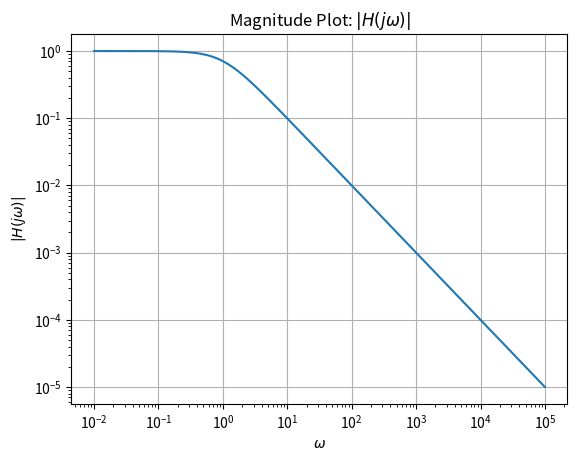
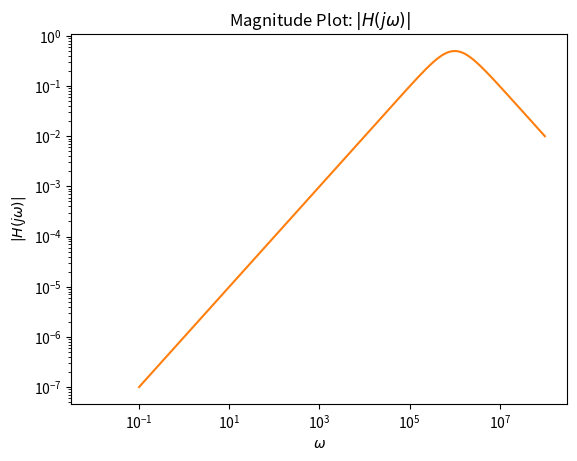
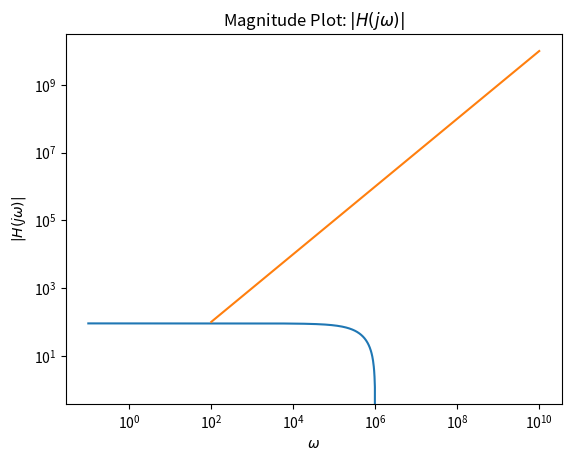
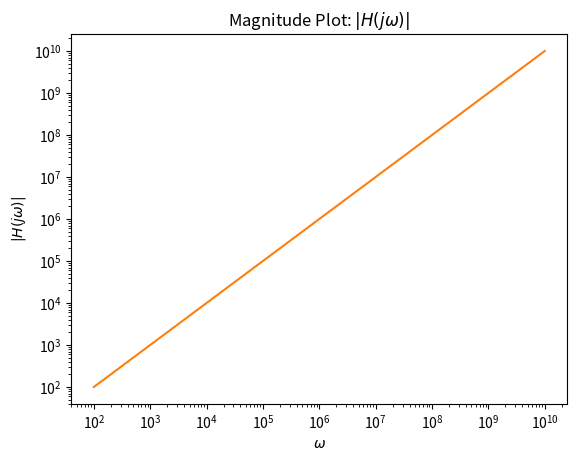
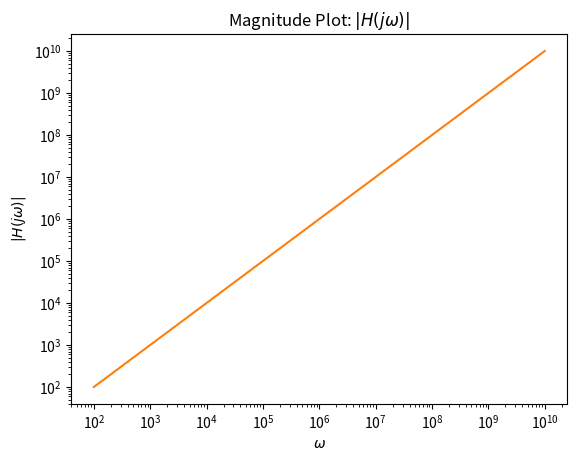
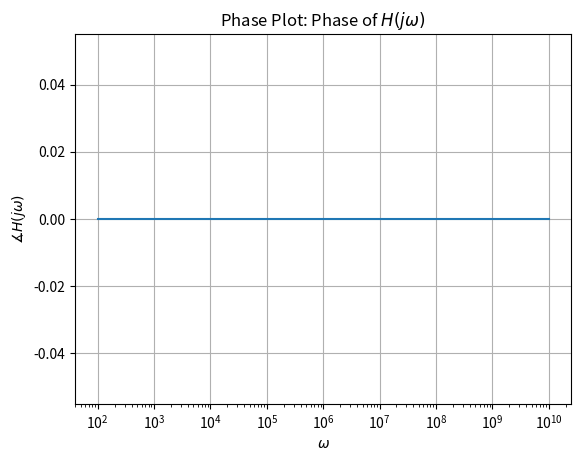

The matplotlib source for these figures, in order:
import numpy as np
import matplotlib.pyplot as plt

# This function will generate the magnitude (and optionally the phase) 
# of the inputed transfer function. 
# Inputs: 
#     H (function) - The transfer function of interest
#     w_range (length 2 tuple) - The function will plot w in [10 ** w_range[0], 10 ** w_range[1]]
#     phase (boolean) - Default is false, optionally plots the phase response
# Outputs:
#     None, just plots the function.
def plot_tf(H, w_range, phase=False):
    w = np.logspace(w_range[0], w_range[1], num=1000)
    
    plt.grid()
    plt.title('Magnitude Plot: $|H(j\omega)|$')
    plt.xlabel('$\omega$')
    plt.ylabel('$|H(j\omega)|$')
    plt.loglog(w, np.abs(H(w)))
    
    if phase:
        plt.figure()
        plt.grid()
        plt.title('Phase Plot: Phase of $H(j\omega)$')
        plt.xlabel('$\omega$')
        plt.ylabel('$\measuredangle H(j\omega)$')
        plt.semilogx(w, np.angle(H(w)) * 180 / np.pi)

# EXAMPLE: Let's plot w in the range 10 ** -2 to 10 ** 5:

# Define your transfer function
def H_example(w):
    return 1 / (1 + 1j * w)

#Pass in your transfer function and the log range to plot_tf
plot_tf(H_example, (-2, 5), phase=True)

#Define the transfer function from 3c
def H_color_organ(w):
    ######## TODO START ########
    R_L = 1
    C_L = 1e-6
    R_H = 1
    C_H = 1e-6
    ######## TODO END   ########
    return (1j * w * R_H * C_H) / ((1 + (1j * w * R_L * C_L)) * (1 + (1j * w * R_H * C_H)))

plot_tf(H_color_organ, (-1, 8), phase=True)

# find filter response at w = 1000 rad / s
ans = H_color_organ(1000)
print(f'magnitude is {np.abs(ans):.3e}')
phase = np.angle(ans)
print(f'phase is {phase:.3f} radians = {phase * 180 / np.pi:.1f} degrees')

# Define the transfer function from 7c
def H_7c(w, R, L, C):
    ######## TODO START ########
    return w
    ######## TODO END   ########

# Define the transfer function from 7c for the OVERDAMPED case
def H_7c_overdamped(w):
    R = 1e3
    L = 25e-6
    C = 10e-9
    return H_7c(w, R, L, C)

plot_tf(H_7c_overdamped, (2, 10), phase=True)

# Define the transfer function from 7c for the UNDERDAMPED case
def H_7c_underdamped(w):
    R = 1
    L = 25e-6
    C = 10e-9
    return H_7c(w, R, L, C)
    

plot_tf(H_7c_underdamped, (2, 10), phase=True)

#Define the transfer function from 7c for the CRITICALLY DAMPED case
def H_7c_crit(w):
    L = 25e-6
    C = 10e-9
    R = 2 * np.sqrt(L / C)
    return H_7c(w, R, L, C)
    

plot_tf(H_7c_crit, (2, 10), phase=True)